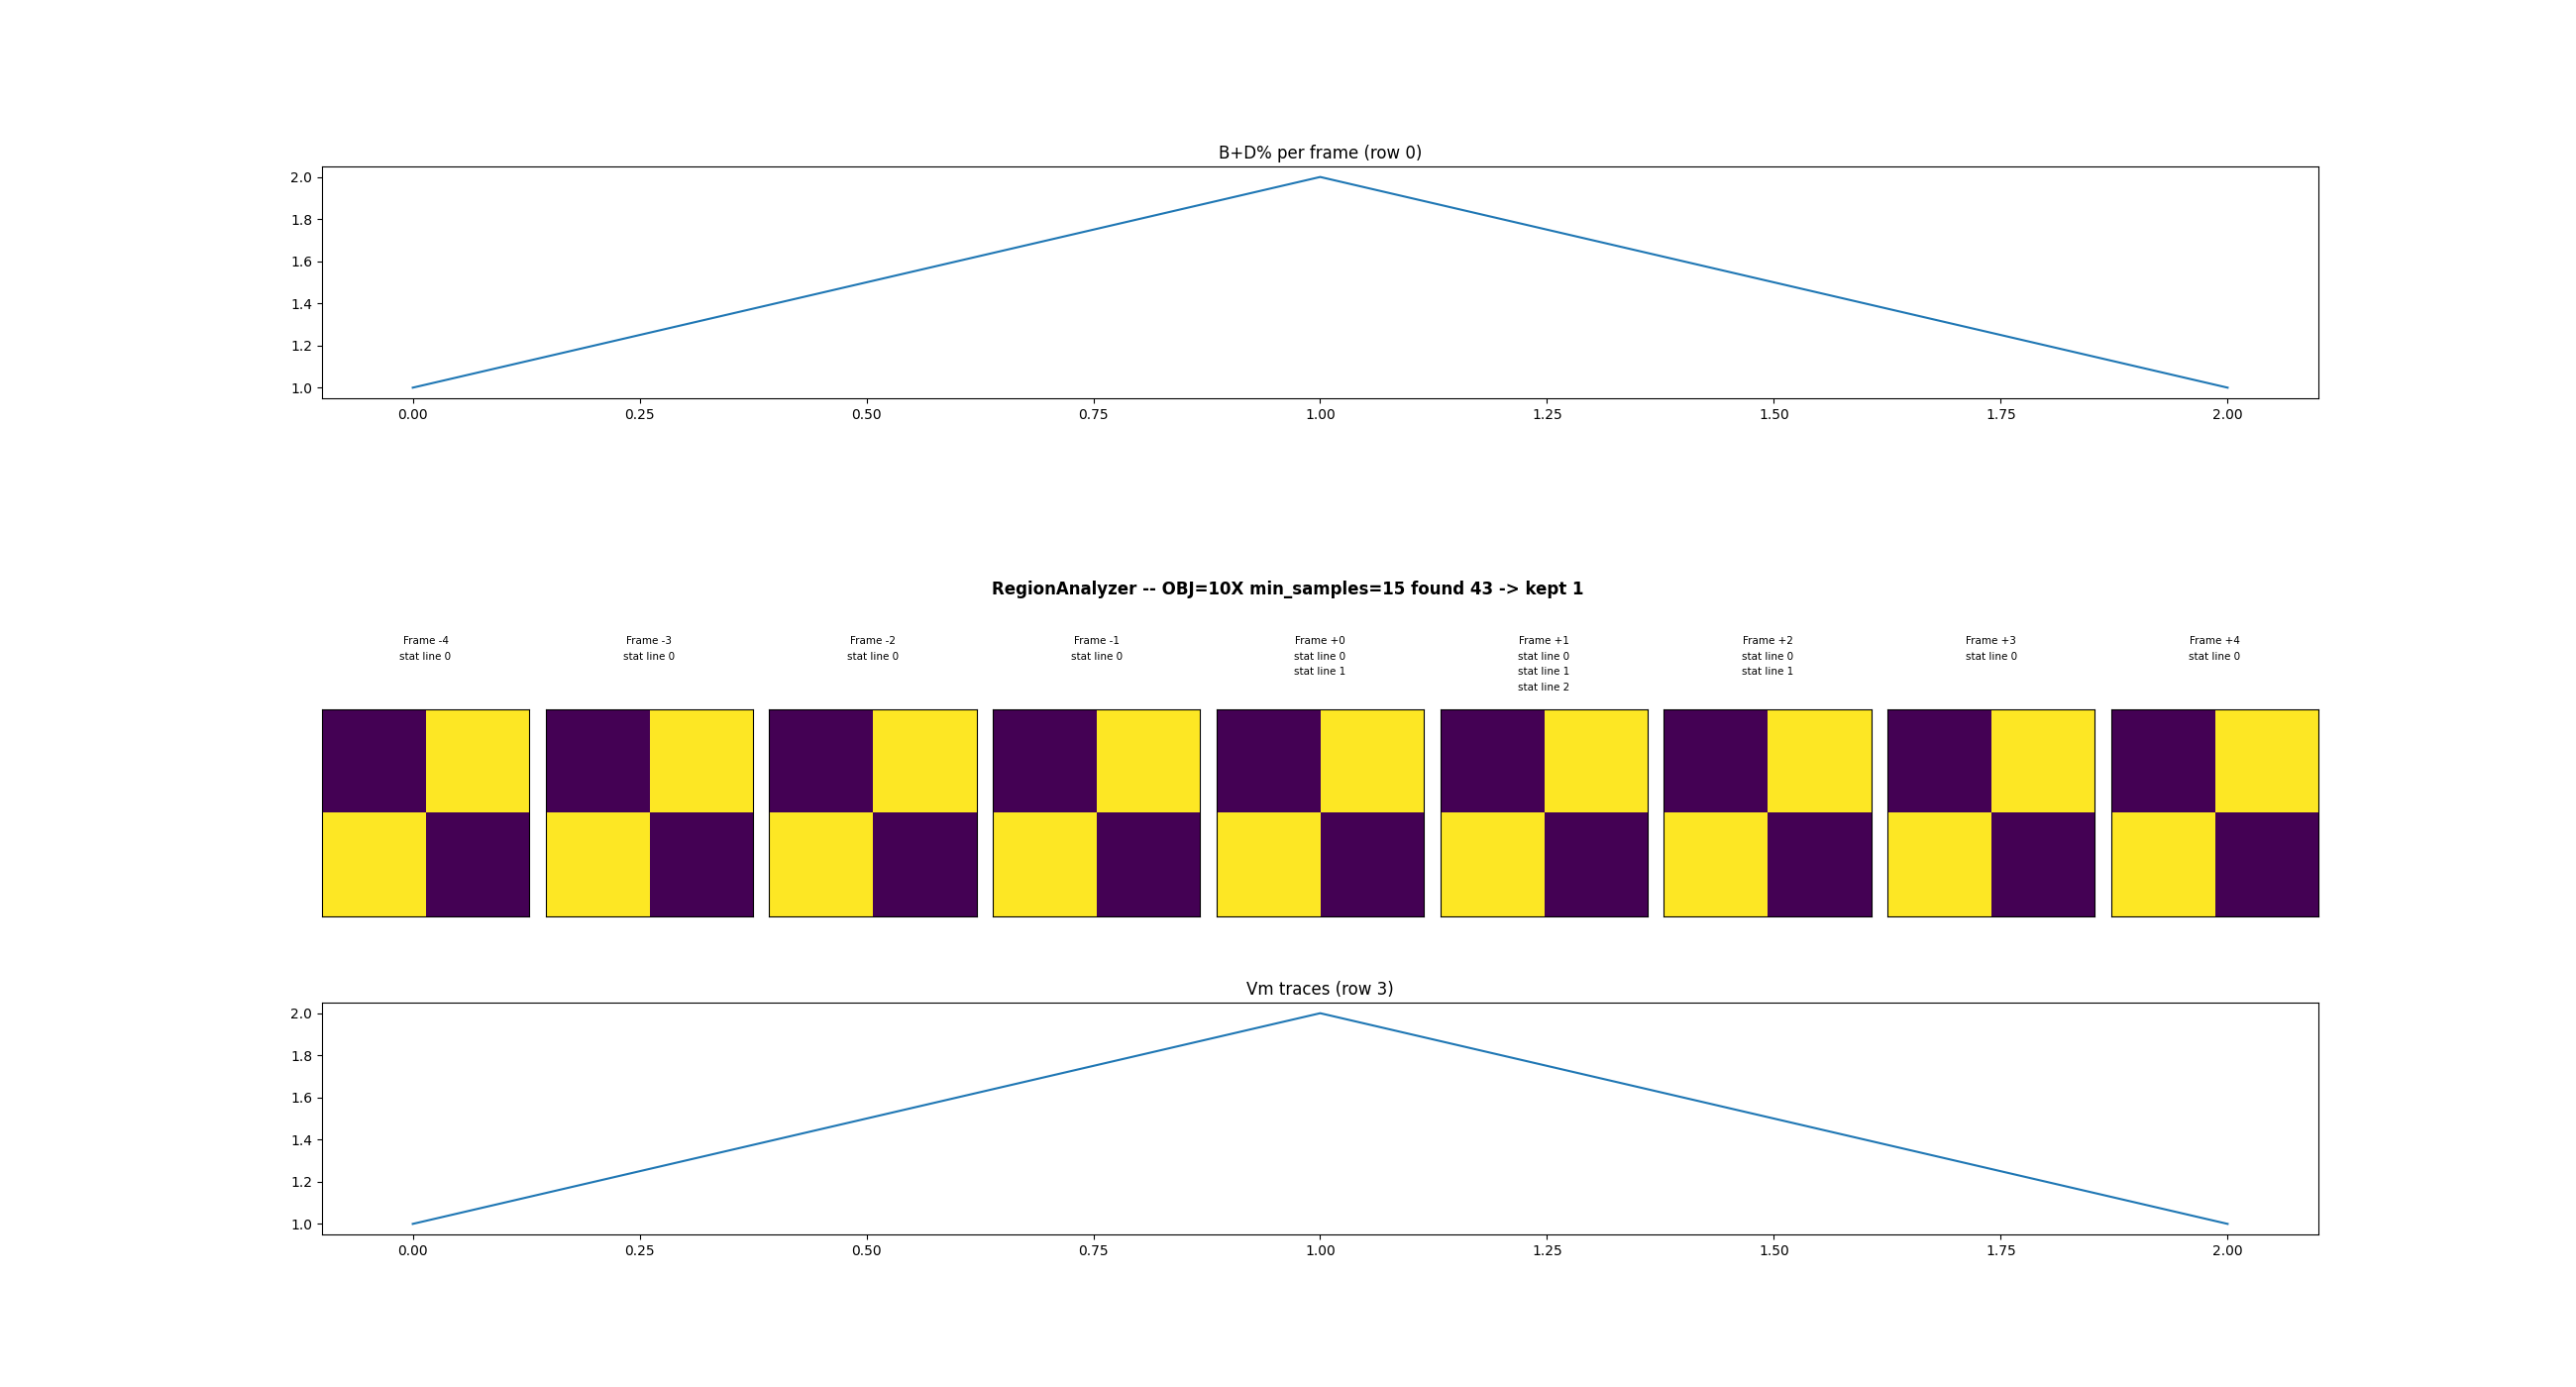

Reproduce this figure in Python.
"""Pure-matplotlib geometry test for the row-2 panel-title layout fix.
No project imports -- just checks the gridspec/text math lines up.
Throwaway file, delete after use.
"""
from matplotlib.figure import Figure

N_COLS = 9
HEIGHT_RATIOS = [2.0, 1.3, 2.0, 2.0]
HSPACE = 0.35

fig = Figure(figsize=(26, 14), dpi=100)
gs = fig.add_gridspec(4, N_COLS, height_ratios=HEIGHT_RATIOS, hspace=HSPACE, wspace=0.08)

ax_bd = fig.add_subplot(gs[0, :])
ax_bd.plot([0, 1, 2], [1, 2, 1])
ax_bd.set_title("B+D% per frame (row 0)")

# max title-line case: worst-case panel gets 4 lines, rest get 2.
line_counts = [2, 2, 2, 2, 3, 4, 3, 2, 2]
max_lines = max(line_counts)

panel_axes = []
for col in range(N_COLS):
    ax = fig.add_subplot(gs[2, col])
    ax.imshow([[0, 1], [1, 0]])
    ax.set_xticks([])
    ax.set_yticks([])
    panel_axes.append(ax)

    n = line_counts[col]
    title_lines = [f"Frame {col - 4:+d}", *[f"stat line {i}" for i in range(n - 1)]]
    start_y = 1.08 + 0.075 * (max_lines - 1)  # fixed across all panels, sized for the worst case
    for line_idx, line in enumerate(title_lines):
        ax.text(0.5, start_y - line_idx * 0.075, line, fontsize=7.5, ha="center", va="bottom",
                transform=ax.transAxes, clip_on=False)

ax_vm = fig.add_subplot(gs[3, :])
ax_vm.plot([0, 1, 2], [1, 2, 1])
ax_vm.set_title("Vm traces (row 3)")

bottoms, tops, _, _ = gs.get_grid_positions(fig)
print("tops", tops)
print("bottoms", bottoms)
h2 = tops[2] - bottoms[2]
settings_y = tops[2] + (start_y - 1.0) * h2 + 0.02
print("h2", h2, "settings_y (fig frac)", settings_y, "bottoms[0]", bottoms[0])
fig.text(0.5, settings_y, "RegionAnalyzer -- OBJ=10X min_samples=15 found 43 -> kept 1", ha="center", va="bottom",
          fontsize=12, fontweight="bold")

out = r"D:\MyDB\2_Programs\PG_005\_geom_test.png"
fig.savefig(out)
print("saved", out)
